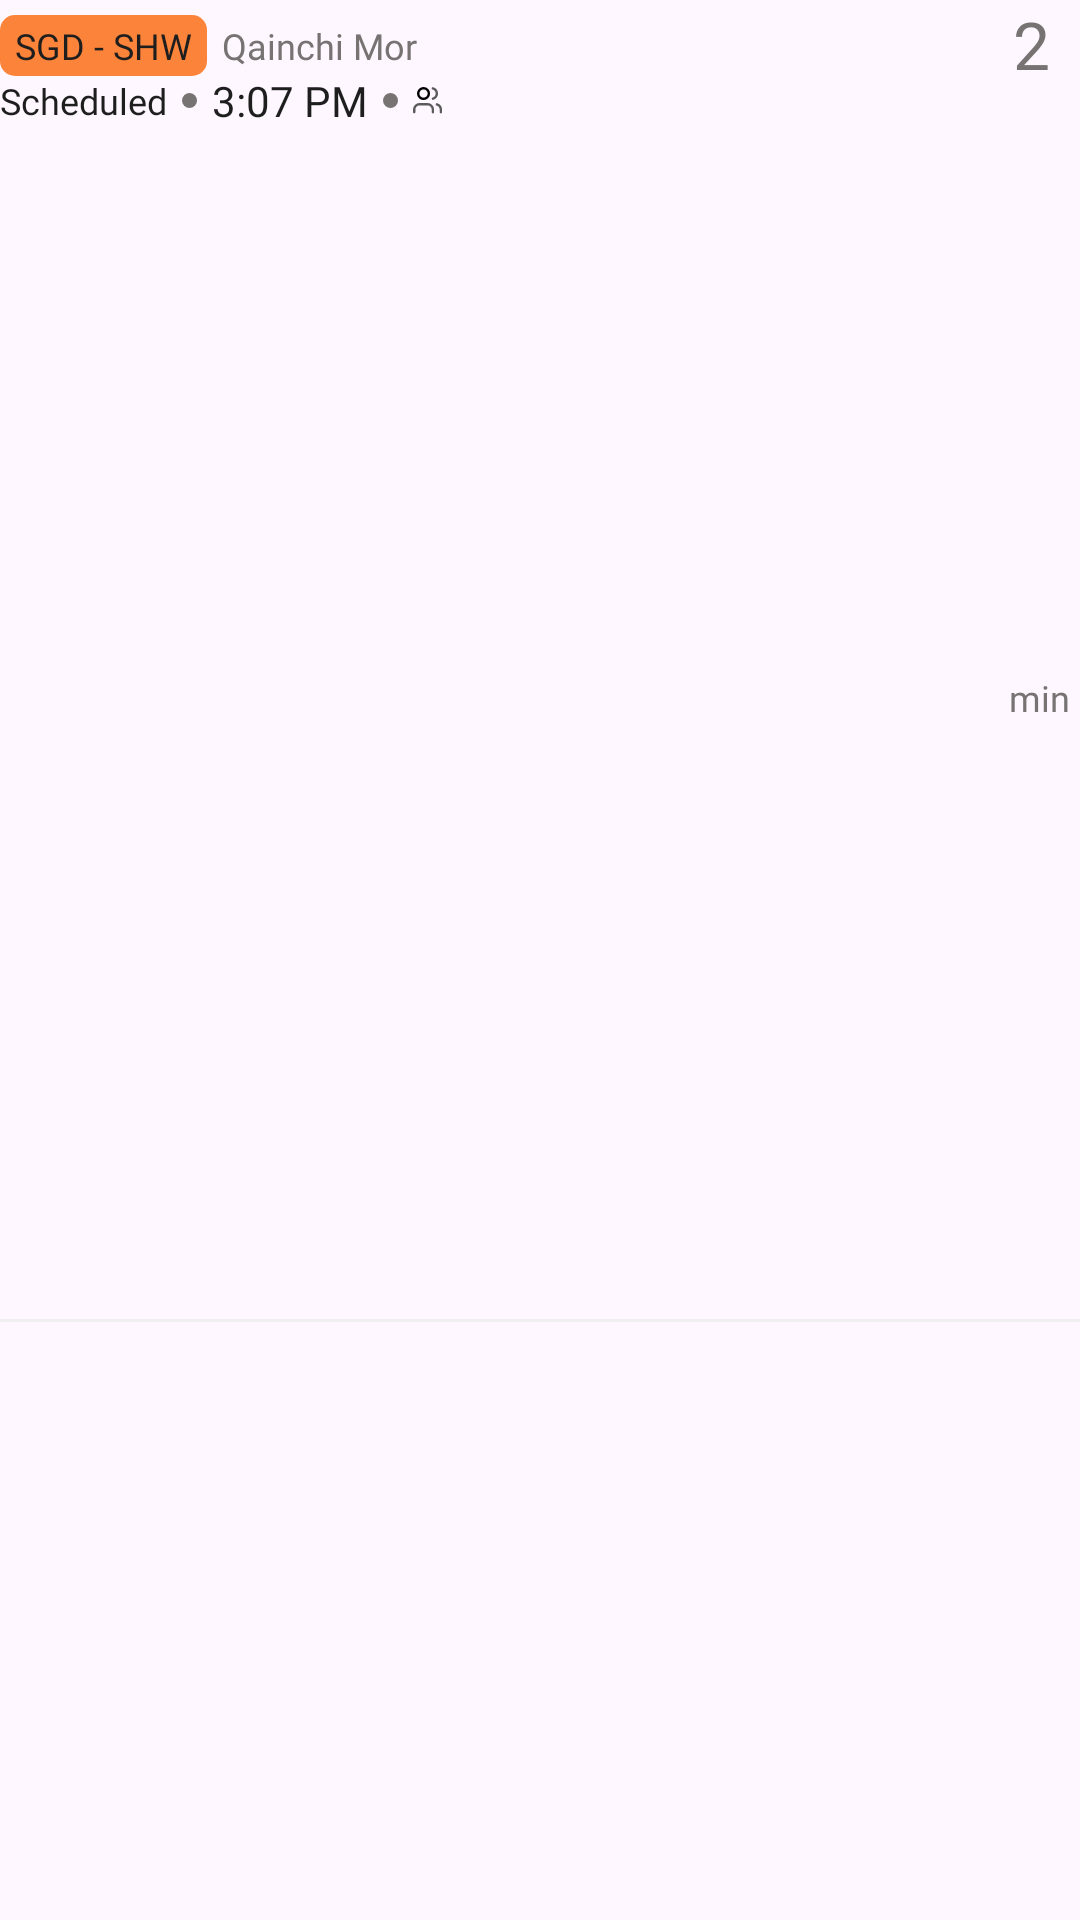

This screen was rendered from an Android layout file. Write that file and the resources it references.
<!-- AndroidManifest.xml: application theme Theme.TrainMap -->
<!-- res/layout/layout_departure_item.xml -->
<?xml version="1.0" encoding="utf-8"?>
<androidx.constraintlayout.widget.ConstraintLayout xmlns:android="http://schemas.android.com/apk/res/android"
    android:layout_width="match_parent"
    android:layout_height="wrap_content"
    xmlns:app="http://schemas.android.com/apk/res-auto">

    <TextView
        android:layout_width="wrap_content"
        android:layout_height="wrap_content"
        android:text="@string/sgd_shw"
        android:fontFamily="@font/semi_bold"
        android:textColor="@color/black"
        android:textSize="12sp"
        android:id="@+id/routeName"
        android:paddingHorizontal="5dp"
        android:layout_marginTop="5dp"
        android:paddingVertical="2dp"
        android:background="@drawable/ic_button_small_bg"
        app:layout_constraintTop_toTopOf="parent"
        app:layout_constraintStart_toStartOf="parent"/>

    <TextView
        android:id="@+id/startStop"
        android:layout_width="wrap_content"
        android:layout_height="wrap_content"
        android:text="@string/qainchi_mor"
        android:fontFamily="@font/medium"
        android:textColor="@color/dark_gray"
        android:textSize="12sp"
        app:layout_constraintStart_toEndOf="@id/routeName"
        app:layout_constraintTop_toTopOf="@id/routeName"
        app:layout_constraintBottom_toBottomOf="@id/routeName"
        android:layout_marginStart="5dp" />

    <TextView
        android:id="@+id/scheduled"
        android:layout_width="0dp"
        android:layout_height="wrap_content"
        android:gravity="end"
        android:text="@string/scheduled"
        android:fontFamily="@font/semi_bold"
        android:textColor="@color/black"
        android:textSize="12sp"
        app:layout_constraintStart_toStartOf="@id/routeName"
        app:layout_constraintTop_toBottomOf="@id/routeName"/>

    <ImageView
        android:id="@+id/dot1"
        android:layout_width="5dp"
        android:layout_height="5dp"
        android:src="@drawable/bg_route_dot"
        app:tint="@color/dark_gray"
        android:layout_marginStart="5dp"
        app:layout_constraintStart_toEndOf="@id/scheduled"
        app:layout_constraintTop_toTopOf="@id/scheduled"
        app:layout_constraintBottom_toBottomOf="@id/scheduled"/>

    <TextView
        android:layout_width="wrap_content"
        android:layout_height="wrap_content"
        android:text="@string/_3_07_pm"
        android:textColor="@color/black"
        android:fontFamily="@font/regular"
        android:textSize="14sp"
        android:layout_marginStart="5dp"
        app:layout_constraintStart_toEndOf="@id/dot1"
        app:layout_constraintTop_toTopOf="@id/scheduled"
        app:layout_constraintBottom_toBottomOf="@id/scheduled"
        android:id="@+id/timeValue"/>

    <ImageView
        android:id="@+id/dot"
        android:layout_width="5dp"
        android:layout_height="5dp"
        android:src="@drawable/bg_route_dot"
        app:tint="@color/dark_gray"
        android:layout_marginStart="5dp"
        app:layout_constraintStart_toEndOf="@id/timeValue"
        app:layout_constraintTop_toTopOf="@id/timeValue"
        app:layout_constraintBottom_toBottomOf="@id/timeValue"/>

    <ImageView
        android:layout_width="wrap_content"
        android:layout_height="wrap_content"
        android:src="@drawable/ic_passengers"
        app:layout_constraintTop_toTopOf="@id/scheduled"
        app:layout_constraintBottom_toBottomOf="@id/scheduled"
        app:layout_constraintStart_toEndOf="@id/dot"
        android:layout_marginStart="5dp"/>

    <TextView
        android:layout_width="wrap_content"
        android:layout_height="25dp"
        android:text="2"
        android:textSize="22sp"
        android:id="@+id/timeLeft"
        android:fontFamily="@font/bold"
        android:textColor="@color/dark_gray"
        android:layout_marginEnd="10dp"
        app:layout_constraintTop_toTopOf="parent"
        app:layout_constraintEnd_toEndOf="parent"/>

    <TextView
        android:id="@+id/timeLeftUnit"
        android:layout_width="wrap_content"
        android:layout_height="wrap_content"
        android:text="@string/min"
        android:textColor="@color/dark_gray"
        android:fontFamily="@font/regular"
        android:textSize="12sp"
        android:layout_marginStart="5dp"
        app:layout_constraintBottom_toTopOf="@+id/view"
        app:layout_constraintTop_toBottomOf="@id/timeLeft"
        app:layout_constraintStart_toStartOf="@id/timeLeft"
        app:layout_constraintEnd_toEndOf="@id/timeLeft"/>

    <View
        android:id="@+id/view"
        android:layout_width="0dp"
        android:layout_height="1dp"
        android:background="@color/light_gray"
        app:layout_constraintStart_toStartOf="parent"
        app:layout_constraintEnd_toEndOf="parent"
        app:layout_constraintBottom_toBottomOf="parent"
        app:layout_constraintTop_toBottomOf="@id/timeLeftUnit"/>
</androidx.constraintlayout.widget.ConstraintLayout>
<!-- resources referenced by this layout -->
<resources>
  <color name="black">#1E1E1E</color>
  <color name="dark_gray">#777373</color>
  <color name="light_gray">#EFEFEF</color>
  <!-- drawable bg_route_dot (drawable) -->
  <shape xmlns:android="http://schemas.android.com/apk/res/android">
      <solid android:color="#FFFFFF"/>
      <size
          android:width="8dp"
          android:height="8dp"/>
      <corners android:radius="50dp"/>
  </shape>
  <!-- drawable ic_button_small_bg (drawable) -->
  <?xml version="1.0" encoding="utf-8"?>
  <shape xmlns:android="http://schemas.android.com/apk/res/android"
      android:shape="rectangle">
  
      <solid android:color="@color/app_color"/>
      <corners android:radius="5dp"/>
  </shape>
  <!-- drawable ic_passengers (drawable) -->
  <vector xmlns:android="http://schemas.android.com/apk/res/android"
      android:width="10dp"
      android:height="9dp"
      android:viewportWidth="10"
      android:viewportHeight="9">
    <path
        android:pathData="M6.622,8.4V7.511C6.622,7.04 6.435,6.587 6.101,6.254C5.768,5.921 5.316,5.733 4.844,5.733H2.178C1.706,5.733 1.254,5.921 0.921,6.254C0.587,6.587 0.4,7.04 0.4,7.511V8.4M6.622,0.457C7.003,0.556 7.341,0.778 7.582,1.09C7.823,1.401 7.954,1.784 7.954,2.178C7.954,2.572 7.823,2.954 7.582,3.266C7.341,3.577 7.003,3.8 6.622,3.899M9.289,8.4V7.511C9.288,7.117 9.157,6.735 8.916,6.423C8.675,6.112 8.337,5.89 7.955,5.791"
        android:strokeLineJoin="round"
        android:strokeWidth="0.8"
        android:fillColor="#00000000"
        android:strokeColor="#5B5B5B"
        android:strokeLineCap="round"/>
    <path
        android:pathData="M3.511,3.956C4.493,3.956 5.289,3.16 5.289,2.178C5.289,1.196 4.493,0.4 3.511,0.4C2.529,0.4 1.733,1.196 1.733,2.178C1.733,3.16 2.529,3.956 3.511,3.956Z"
        android:strokeLineJoin="round"
        android:strokeWidth="0.8"
        android:fillColor="#00000000"
        android:strokeColor="#000000"
        android:strokeLineCap="round"/>
  </vector>
  <string name="_3_07_pm">3:07 PM</string>
  <string name="min">min</string>
  <string name="qainchi_mor">Qainchi Mor</string>
  <string name="scheduled">Scheduled</string>
  <string name="sgd_shw">SGD - SHW</string>
  <style name="Theme.TrainMap" parent="Base.Theme.TrainMap" />
  <color name="app_color">#FC843A</color>
  <style name="Base.Theme.TrainMap" parent="Theme.Material3.DayNight.NoActionBar">
          
          
          <item name="android:statusBarColor">@color/app_color</item>
          <item name="android:windowLightStatusBar">false</item>
  
          
          <item name="android:windowSoftInputMode">adjustResize</item>
      </style>
</resources>
